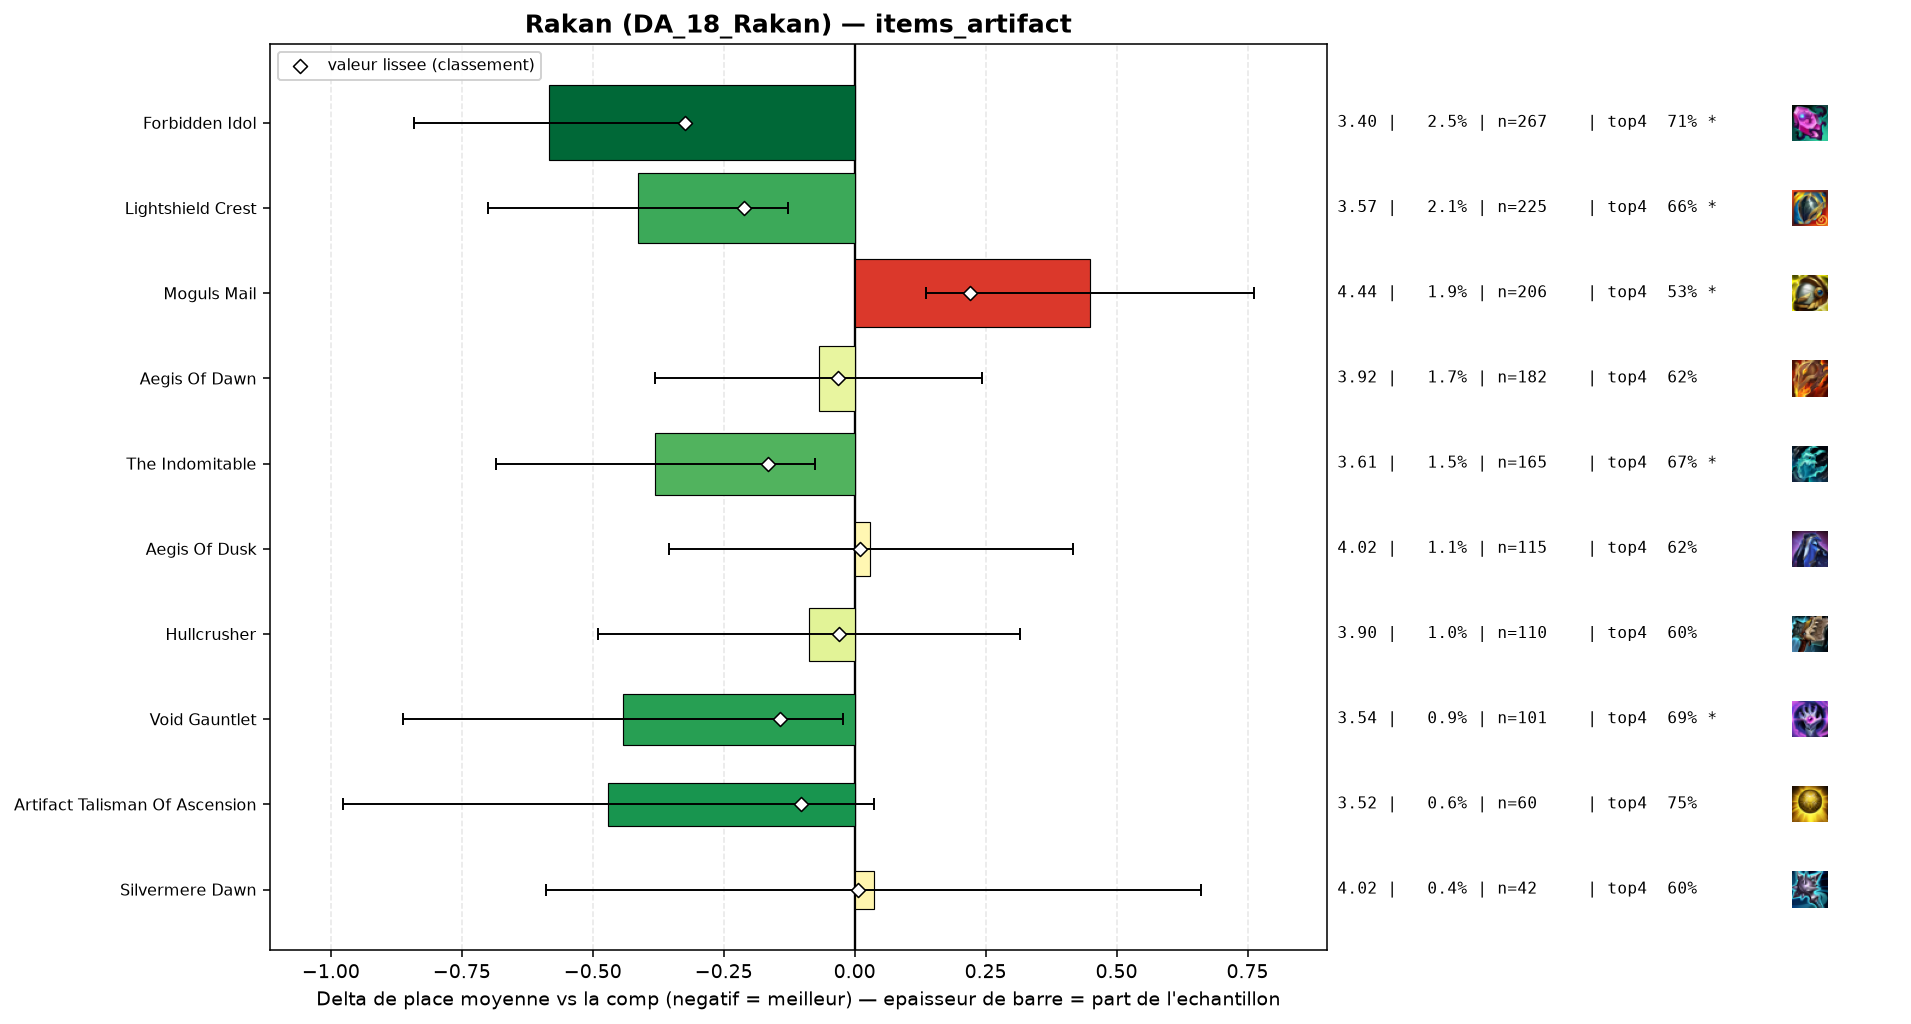

The data file committed next to this chart (first rows):
group, label, n, share, avg_place, shrunk_avg, score, d_avg, d_avg_pess, impact, d_top4, win, top2, top4, sd, z, p, significant
populaire, Forbidden Idol, 267, 0.02496, 3.404, 3.664, -0.323, -0.583, -0.324, 0.0081, 0.1111, 0.2322, 0.4345, 0.7116, 2.126, -4.42, 1e-05, True
populaire, Lightshield Crest, 225, 0.02103, 3.573, 3.775, -0.212, -0.414, -0.128, 0.0045, 0.0572, 0.2133, 0.4, 0.6578, 2.165, -2.84, 0.00457, True
populaire, The Indomitable, 165, 0.01542, 3.606, 3.821, -0.166, -0.381, -0.076, 0.0026, 0.0661, 0.1636, 0.3818, 0.6667, 1.978, -2.45, 0.01422, True
populaire, Void Gauntlet, 101, 0.009442, 3.545, 3.845, -0.142, -0.442, -0.022, 0.0013, 0.0925, 0.2079, 0.3861, 0.6931, 2.146, -2.06, 0.03917, True
populaire, Artifact Talisman Of Ascension, 60, 0.005609, 3.517, 3.884, -0.103, -0.47, 0.0, 0.0006, 0.1495, 0.1833, 0.3667, 0.75, 1.996, -1.82, 0.06883, False
populaire, Aegis Of Dawn, 182, 0.01701, 3.918, 3.955, -0.032, -0.069, 0.0, 0.0005, 0.0148, 0.1648, 0.3077, 0.6154, 2.135, -0.43, 0.6637, False
populaire, Hullcrusher, 110, 0.01028, 3.9, 3.957, -0.03, -0.087, 0.0, 0.0003, -0.0005, 0.1455, 0.3455, 0.6, 2.145, -0.42, 0.6721, False
populaire, Silvermere Dawn, 42, 0.003926, 4.024, 3.993, 0.006, 0.037, 0.0, -0.0, -0.0053, 0.119, 0.2857, 0.5952, 2.064, 0.12, 0.9082, False
populaire, Aegis Of Dusk, 115, 0.01075, 4.017, 3.998, 0.011, 0.03, 0.0, -0.0001, 0.0168, 0.1391, 0.2696, 0.6174, 2.098, 0.15, 0.8772, False
populaire, Moguls Mail, 206, 0.01926, 4.437, 4.208, 0.221, 0.45, 0.137, -0.0043, -0.0714, 0.1068, 0.2621, 0.5291, 2.269, 2.82, 0.00479, True
